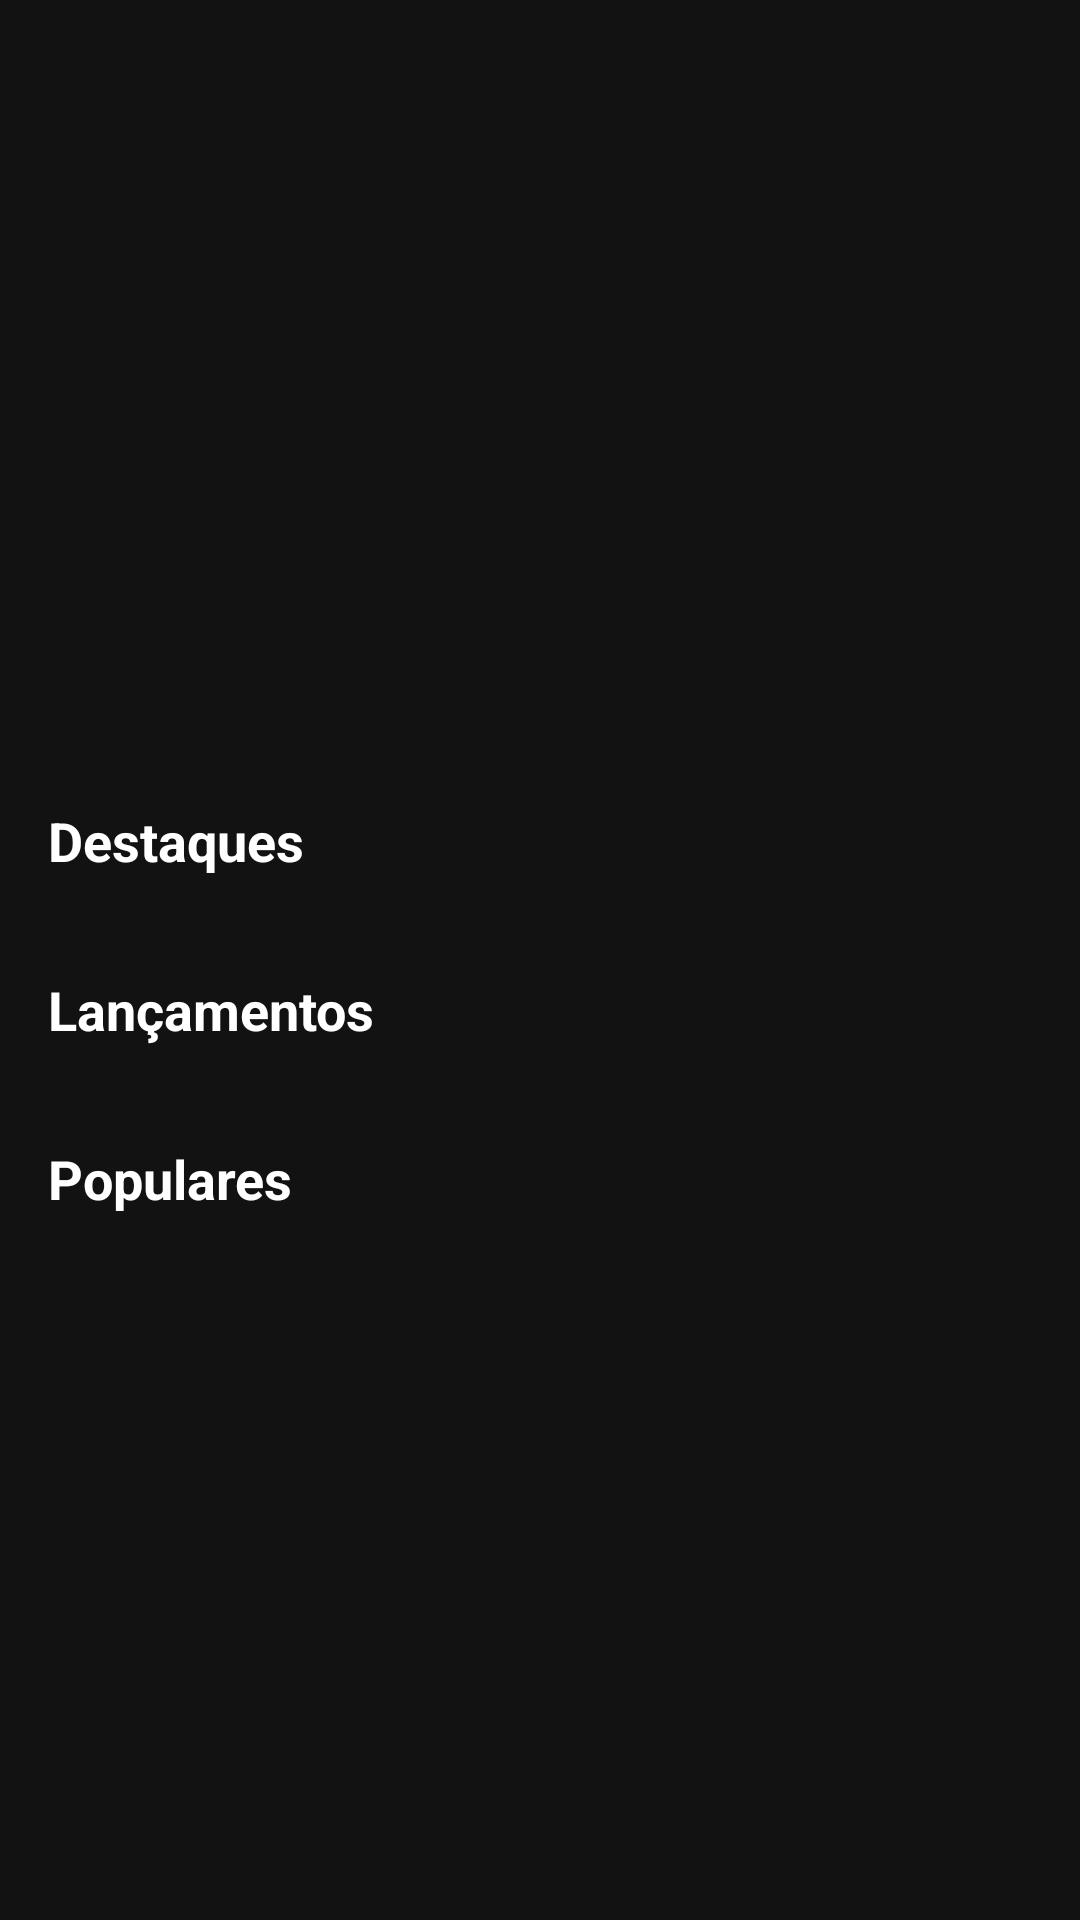

This screen was rendered from an Android layout file. Write that file and the resources it references.
<!-- AndroidManifest.xml: application theme Theme.IPTVPlayer -->
<!-- res/layout/fragment_home.xml -->
<?xml version="1.0" encoding="utf-8"?>
<androidx.core.widget.NestedScrollView xmlns:android="http://schemas.android.com/apk/res/android"
    android:layout_width="match_parent"
    android:layout_height="match_parent"
    android:background="@color/background">
    <LinearLayout
        android:layout_width="match_parent"
        android:layout_height="wrap_content"
        android:orientation="vertical"
        android:padding="0dp">

        
        <androidx.viewpager2.widget.ViewPager2
            android:id="@+id/bannerViewPager"
            android:layout_width="match_parent"
            android:layout_height="180dp"
            android:layout_marginTop="16dp"
            android:layout_marginBottom="8dp" />

        
        <com.google.android.material.tabs.TabLayout
            android:id="@+id/bannerIndicator"
            android:layout_width="wrap_content"
            android:layout_height="wrap_content"
            android:layout_gravity="center_horizontal"
            android:tabIndicatorColor="@color/primary"
            android:tabSelectedTextColor="@color/primary"
            android:tabTextColor="@color/gray_light" />


        
        <TextView
            android:layout_width="wrap_content"
            android:layout_height="wrap_content"
            android:text="Destaques"
            android:textColor="@color/white"
            android:textSize="18sp"
            android:textStyle="bold"
            android:paddingStart="16dp"
            android:paddingTop="16dp"
            android:paddingBottom="8dp"/>
        <androidx.recyclerview.widget.RecyclerView
            android:id="@+id/highlightRecyclerView"
            android:layout_width="match_parent"
            android:layout_height="wrap_content"
            android:paddingStart="8dp"
            android:paddingEnd="8dp"
            android:clipToPadding="false"
            android:overScrollMode="never"
            android:layout_marginBottom="16dp"
            android:layoutManager="androidx.recyclerview.widget.LinearLayoutManager"
            android:orientation="horizontal" />

        
        <TextView
            android:layout_width="wrap_content"
            android:layout_height="wrap_content"
            android:text="Lançamentos"
            android:textColor="@color/white"
            android:textSize="18sp"
            android:textStyle="bold"
            android:paddingStart="16dp"
            android:paddingTop="8dp"
            android:paddingBottom="8dp"/>
        <androidx.recyclerview.widget.RecyclerView
            android:id="@+id/releasesRecyclerView"
            android:layout_width="match_parent"
            android:layout_height="wrap_content"
            android:paddingStart="8dp"
            android:paddingEnd="8dp"
            android:clipToPadding="false"
            android:overScrollMode="never"
            android:layout_marginBottom="16dp"
            android:layoutManager="androidx.recyclerview.widget.LinearLayoutManager"
            android:orientation="horizontal" />

        
        <TextView
            android:layout_width="wrap_content"
            android:layout_height="wrap_content"
            android:text="Populares"
            android:textColor="@color/white"
            android:textSize="18sp"
            android:textStyle="bold"
            android:paddingStart="16dp"
            android:paddingTop="8dp"
            android:paddingBottom="8dp"/>
        <androidx.recyclerview.widget.RecyclerView
            android:id="@+id/popularRecyclerView"
            android:layout_width="match_parent"
            android:layout_height="wrap_content"
            android:paddingStart="8dp"
            android:paddingEnd="8dp"
            android:clipToPadding="false"
            android:overScrollMode="never"
            android:layout_marginBottom="16dp"
            android:layoutManager="androidx.recyclerview.widget.LinearLayoutManager"
            android:orientation="horizontal" />

    </LinearLayout>
</androidx.core.widget.NestedScrollView>
<!-- resources referenced by this layout -->
<resources>
  <color name="background">#FF121212</color>
  <color name="gray_light">#FF757575</color>
  <color name="primary">#FF1976D2</color>
  <color name="white">#FFFFFFFF</color>
  <style name="Theme.IPTVPlayer" parent="Theme.Material3.DayNight.NoActionBar">
          <item name="colorPrimary">@color/primary</item>
          <item name="colorPrimaryVariant">@color/primary_dark</item>
          <item name="colorOnPrimary">@color/on_primary</item>
          <item name="colorSecondary">@color/accent</item>
          <item name="android:colorBackground">@color/background</item>
          <item name="colorSurface">@color/surface</item>
          <item name="colorOnSurface">@color/on_surface</item>
          <item name="android:statusBarColor">@color/background</item>
          <item name="android:navigationBarColor">@color/background</item>
          <item name="android:windowLightStatusBar">false</item>
      </style>
  <color name="primary_dark">#FF1565C0</color>
  <color name="on_primary">#FFFFFFFF</color>
  <color name="accent">#FFFF4081</color>
  <color name="surface">#FF1E1E1E</color>
  <color name="on_surface">#FFFFFFFF</color>
</resources>
